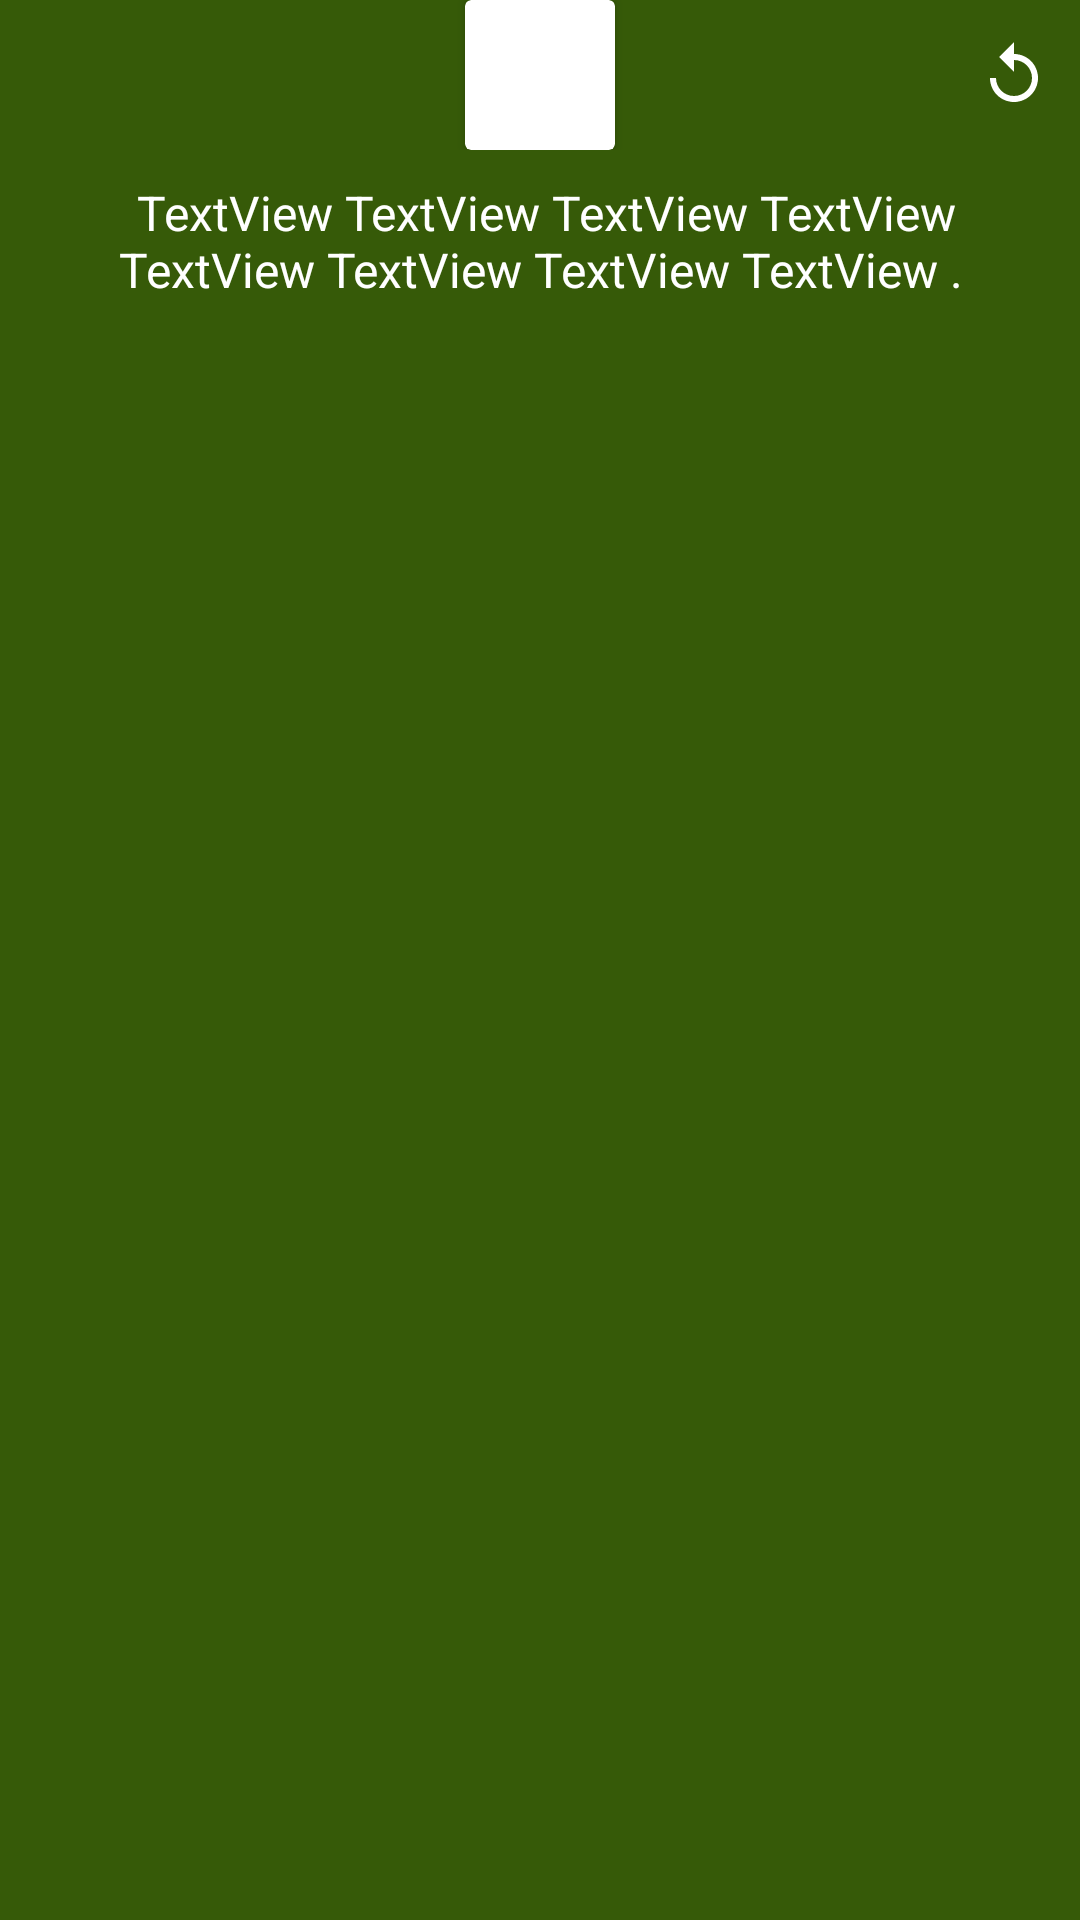

Android layout source for this screen:
<!-- AndroidManifest.xml: application theme Theme.EduQuest -->
<!-- res/layout/window.xml -->
<?xml version="1.0" encoding="utf-8"?>
<LinearLayout xmlns:android="http://schemas.android.com/apk/res/android"
    xmlns:app="http://schemas.android.com/apk/res-auto"
    xmlns:tools="http://schemas.android.com/tools"
    android:layout_width="match_parent"
    android:layout_height="wrap_content"
    android:background="@color/c2"
    android:gravity="center_horizontal"
    android:orientation="vertical">

    <LinearLayout
        android:layout_width="match_parent"
        android:layout_height="wrap_content"
        android:layout_marginLeft="10dp"
        android:layout_marginRight="10dp"
        android:orientation="horizontal">

        <LinearLayout
            android:layout_width="match_parent"
            android:layout_height="match_parent"
            android:layout_weight="1"
            android:gravity="center_vertical"
            android:orientation="horizontal">

            <ImageView
                android:id="@+id/imageView3"
                android:layout_width="wrap_content"
                android:layout_height="wrap_content"
                android:src="@drawable/baseline_done_24" />
        </LinearLayout>

        <LinearLayout
            android:layout_width="match_parent"
            android:layout_height="wrap_content"
            android:layout_weight="1"
            android:gravity="center"
            android:orientation="horizontal">

            <androidx.cardview.widget.CardView
                android:layout_width="wrap_content"
                android:layout_height="wrap_content">

                <ImageView
                    android:id="@+id/imageView2"
                    android:layout_width="50dp"
                    android:layout_height="50dp"
                    android:src="@mipmap/ic_launcher" />
            </androidx.cardview.widget.CardView>

        </LinearLayout>

        <LinearLayout
            android:layout_width="match_parent"
            android:layout_height="match_parent"
            android:layout_weight="1"
            android:gravity="right|center_vertical"
            android:orientation="horizontal">

            <ImageView
                android:id="@+id/imageView4"
                android:layout_width="wrap_content"
                android:layout_height="wrap_content"
                android:src="@drawable/baseline_replay_24" />
        </LinearLayout>

    </LinearLayout>

    <TextView
        android:id="@+id/textView19"
        android:layout_width="match_parent"
        android:layout_height="wrap_content"
        android:layout_margin="10dp"
        android:gravity="center"
        android:text=" TextView TextView TextView TextView TextView TextView TextView TextView ."
        android:textColor="@color/white"
        android:textSize="16sp" />

    <ImageView
        android:id="@+id/imageView5"
        android:layout_width="match_parent"
        android:layout_height="0dp"
        android:layout_marginBottom="20dp"
        android:src="@mipmap/ic_launcher" />

</LinearLayout>
<!-- resources referenced by this layout -->
<resources>
  <color name="c2">#365A08</color>
  <color name="white">#FFFFFFFF</color>
  <!-- drawable baseline_replay_24 (drawable) -->
  <vector xmlns:android="http://schemas.android.com/apk/res/android" android:height="24dp" android:tint="@color/white" android:viewportHeight="24" android:viewportWidth="24" android:width="24dp">
        
      <path android:fillColor="@android:color/white" android:pathData="M12,5V1L7,6l5,5V7c3.31,0 6,2.69 6,6s-2.69,6 -6,6 -6,-2.69 -6,-6H4c0,4.42 3.58,8 8,8s8,-3.58 8,-8 -3.58,-8 -8,-8z"/>
      
  </vector>
  <style name="Theme.EduQuest" parent="Base.Theme.EduQuest" />
  <style name="Base.Theme.EduQuest" parent="Theme.AppCompat.Light">
          
          
          <item name="android:textColorPrimary">@color/c1</item>
      </style>
  <color name="c1">#1B1D24</color>
</resources>
